Image classification data set "data_for_modeling" (zach-merritt/weedeater on GitHub). Class labels (5): dirt, marigold, morning glory, pea, radish.

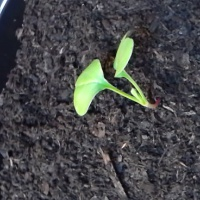
Label: radish

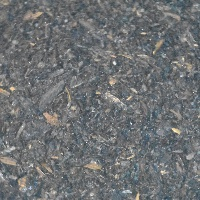
Label: dirt

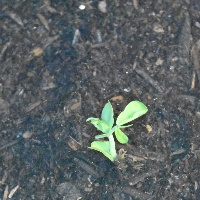
Label: pea

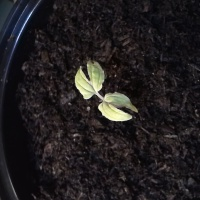
Label: morning glory

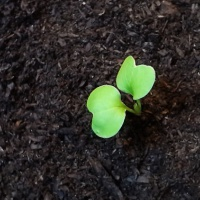
Label: radish

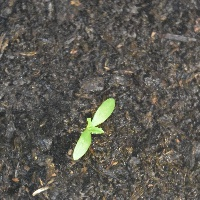
Label: marigold
